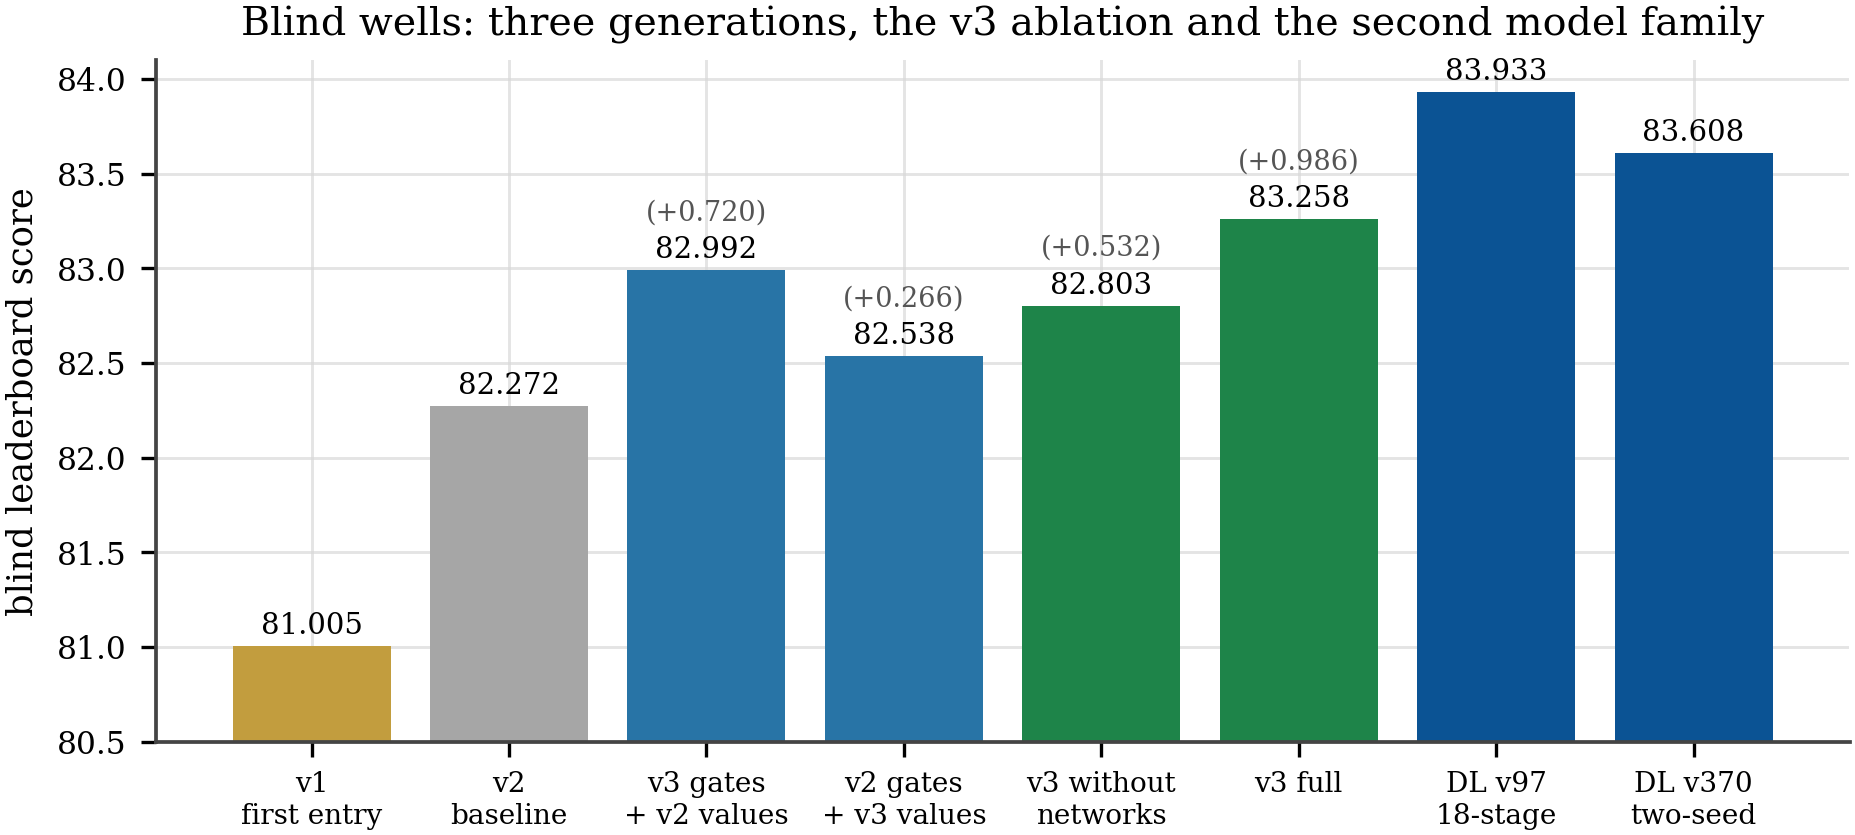

The table this chart was drawn from, first rows:
submission, score
v1 first entry, 81.01
v2 baseline, 82.27
v3 gates + v2 values, 82.99
v2 gates + v3 values, 82.54
v3 without networks, 82.8
v3 full, 83.26
DL v97 18-stage, 83.93
DL v370 two-seed, 83.61
